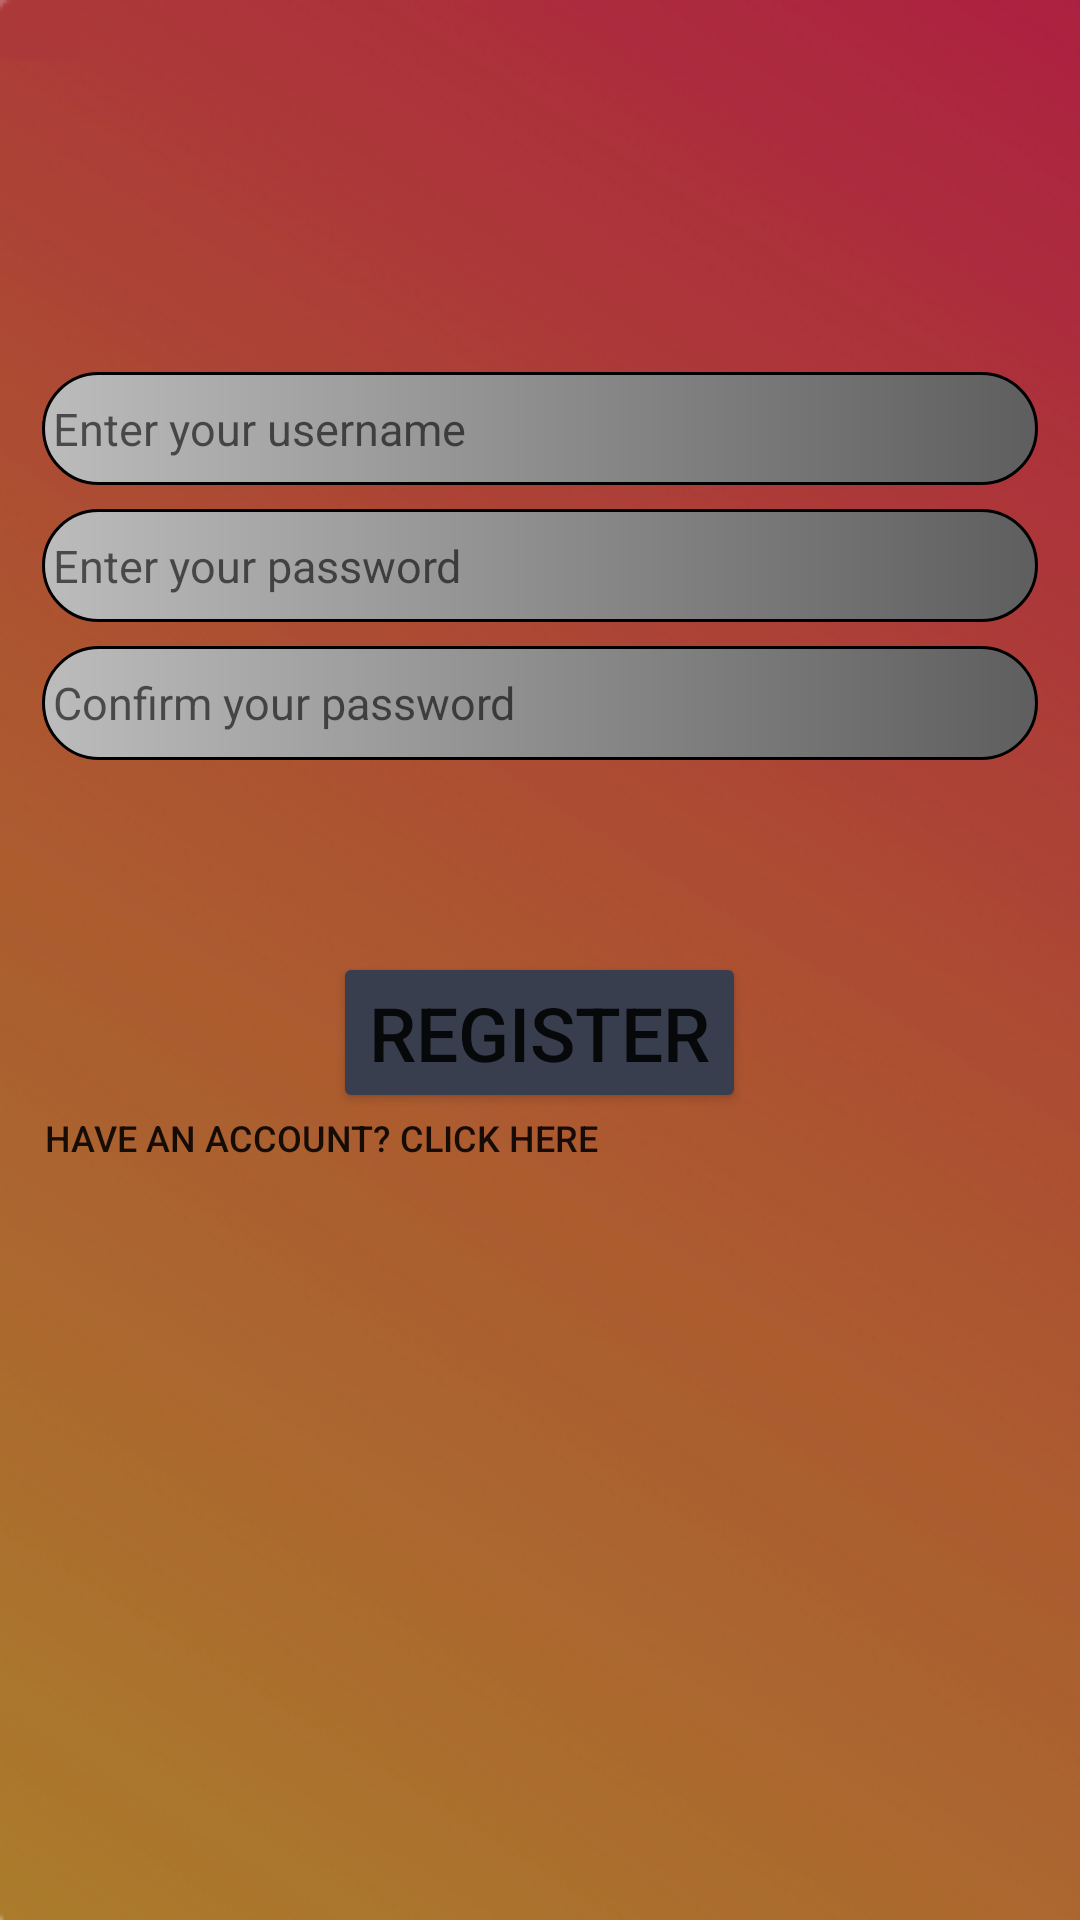

Write the Android layout XML for this screen, with the resource values it uses.
<!-- AndroidManifest.xml: application theme Theme.Gmarproject -->
<!-- res/layout/activity_register.xml -->
<?xml version="1.0" encoding="utf-8"?>
<LinearLayout
    xmlns:android="http://schemas.android.com/apk/res/android"
    xmlns:app="http://schemas.android.com/apk/res-auto"
    xmlns:tools="http://schemas.android.com/tools"
    android:layout_width="match_parent"
    android:layout_height="match_parent"
    android:orientation="vertical"
    android:weightSum="3"
    android:background="@drawable/background4"
    tools:context=".register">


    <ImageView
        android:id="@+id/imageView2"
        android:layout_width="match_parent"
        android:layout_height="100dp"
        app:srcCompat="@drawable/logo"
        android:layout_margin="5dp"/>

    <LinearLayout
        android:layout_width="match_parent"
        android:layout_height="wrap_content"
        android:weightSum="6"
        android:layout_weight="1"
        android:orientation="vertical"
        android:layout_margin="10dp">

        <EditText
            android:id="@+id/username"
            android:layout_margin="4dp"
            android:layout_width="match_parent"
            android:layout_height="1dp"
            android:layout_weight="2"
            android:background="@drawable/checkbox"
            android:hint=" Enter your username"
            android:textSize="15sp" />

        <EditText
            android:id="@+id/Password"
            android:layout_margin="4dp"
            android:layout_width="match_parent"
            android:layout_height="1dp"
            android:layout_weight="2"
            android:background="@drawable/checkbox"
            android:hint=" Enter your password"
            android:inputType="textPassword"
            android:textSize="15sp" />
        <EditText
            android:id="@+id/Passwordcon"
            android:layout_margin="4dp"
            android:layout_width="match_parent"
            android:layout_height="1dp"
            android:layout_weight="2"
            android:background="@drawable/checkbox"
            android:hint=" Confirm your password"
            android:inputType="textPassword"
            android:textSize="15sp" />
    </LinearLayout>

    <Button
        android:id="@+id/register"
        android:layout_width="wrap_content"
        android:layout_height="wrap_content"
        android:layout_marginHorizontal="10dp"
        android:layout_marginTop="50dp"
        android:backgroundTint="#393E4E"
        android:gravity="center"
        android:layout_gravity="center"
        android:text="Register"
        android:textAlignment="center"
        android:textSize="25dp" />

    <Button
        android:layout_width="wrap_content"
        android:layout_height="wrap_content"
        android:id="@+id/login"
        android:gravity="left"
        android:textSize="12sp"
        android:text="Have an account? click here"
        android:background="@color/material_on_background_disabled"
        android:layout_marginLeft="15dp"
        ></Button>





</LinearLayout>
<!-- resources referenced by this layout -->
<resources>
  <!-- drawable background4: png bitmap (drawable, 115641 bytes) -->
  <!-- drawable checkbox (drawable) -->
  <?xml version="1.0" encoding="utf-8"?>
  <layer-list xmlns:android="http://schemas.android.com/apk/res/android">
      <item>
          <shape xmlns:android="http://schemas.android.com/apk/res/android"
              android:shape="rectangle">
              <gradient
                  android:startColor="#BCBCBC"
                  android:endColor="#5E5E5E"
                  android:gradientRadius="500"
                  android:type="linear"
                  />
              <stroke android:width="1dp" android:color="#000000" />
              <corners
                  android:bottomRightRadius="20dp"
                  android:bottomLeftRadius="20dp"
                  android:topRightRadius="20dp"
                  android:topLeftRadius="20dp"
                  />
          </shape>
      </item>
      <item android:drawable="?android:selectableItemBackground" />
  </layer-list>
  <!-- drawable logo: png bitmap (mipmap-xhdpi, 52184 bytes) -->
  <style name="Theme.Gmarproject" parent="Theme.MaterialComponents.DayNight.DarkActionBar">
          
          <item name="colorPrimary">@color/purple_500</item>
          <item name="colorPrimaryVariant">@color/purple_700</item>
          <item name="colorOnPrimary">@color/white</item>
          
          <item name="colorSecondary">@color/teal_200</item>
          <item name="colorSecondaryVariant">@color/teal_700</item>
          <item name="colorOnSecondary">@color/black</item>
          
          <item name="android:statusBarColor" tools:targetApi="l">?attr/colorPrimaryVariant</item>
          
      </style>
  <!-- not gathered from this repository: default colours our renderer supplied (Android Studio template values) -->
  <color name="purple_500">#FF6200EE</color>
  <color name="purple_700">#FF3700B3</color>
  <color name="teal_200">#FF03DAC5</color>
  <color name="teal_700">#FF018786</color>
  <color name="black">#FF000000</color>
  <color name="white">#FFFFFFFF</color>
</resources>
